3-way image classification set "Dataset" from GitHub (mehathab-a/Projects-2); label vocabulary: healthy, non sprayable, sprayable.

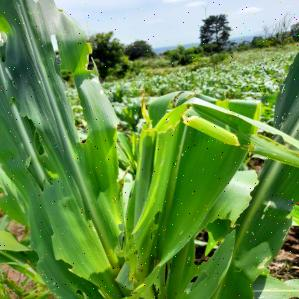
Label: non sprayable

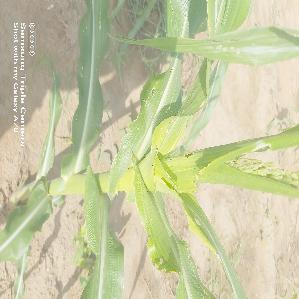
Label: non sprayable

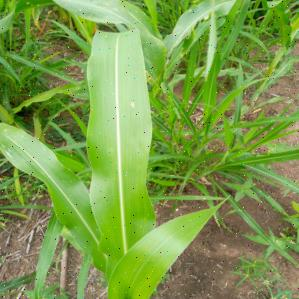
Label: healthy

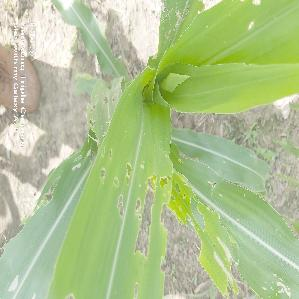
Label: sprayable

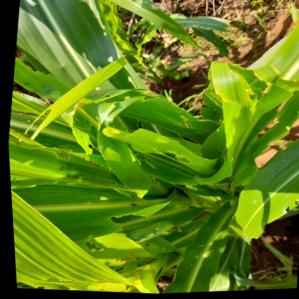
Label: sprayable

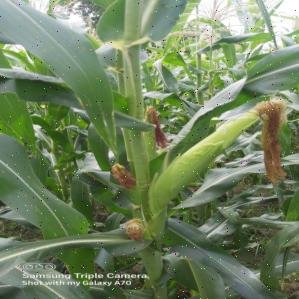
Label: healthy
